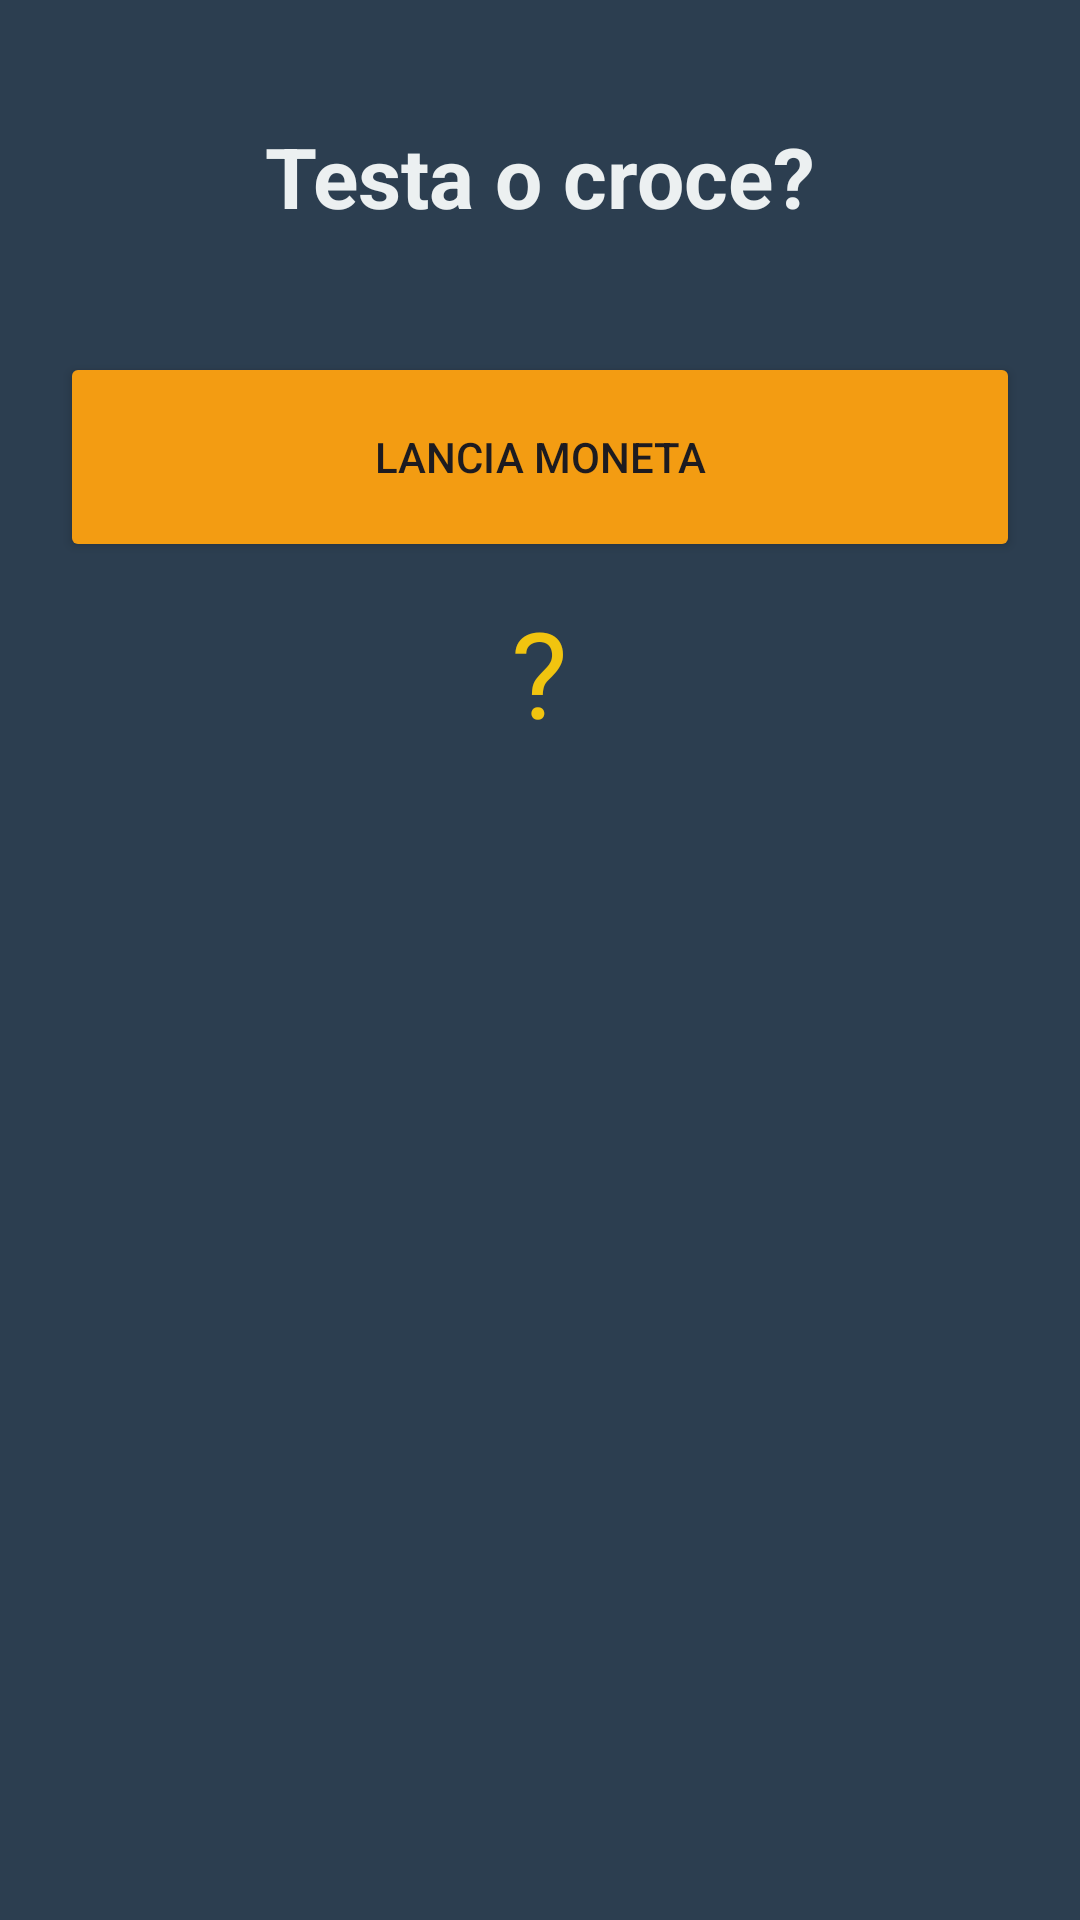

Produce the Android XML layout that renders to this screen, including the resource entries it uses.
<!-- AndroidManifest.xml: application theme Theme.Game -->
<!-- res/layout/activity_random_tools.xml -->
<?xml version="1.0" encoding="utf-8"?>
<LinearLayout
    xmlns:android="http://schemas.android.com/apk/res/android"
    android:layout_width="match_parent"
    android:layout_height="match_parent"
    android:orientation="vertical"
    android:padding="20dp"
    android:background="#2C3E50"
    android:gravity="center_horizontal">

    <TextView
        android:layout_width="wrap_content"
        android:layout_height="wrap_content"
        android:text="Testa o croce?"
        android:textColor="#ECF0F1"
        android:textSize="28sp"
        android:textStyle="bold"
        android:layout_marginTop="20dp"
        android:layout_marginBottom="40dp"/>

    <Button
        android:id="@+id/btn_lancia_moneta"
        android:layout_width="match_parent"
        android:layout_height="70dp"
        android:text="LANCIA MONETA"
        android:backgroundTint="#F39C12"
        android:layout_marginBottom="10dp"/>

    <TextView
        android:id="@+id/txt_risultato_moneta"
        android:layout_width="wrap_content"
        android:layout_height="wrap_content"
        android:text="?"
        android:textColor="#F1C40F"
        android:textSize="40sp"
        android:layout_marginBottom="40dp"/>

</LinearLayout>
<!-- resources referenced by this layout -->
<resources>
  <style name="Theme.Game" parent="Base.Theme.GamePlus" />
  <style name="Base.Theme.GamePlus" parent="Theme.Material3.DayNight.NoActionBar">
      </style>
</resources>
